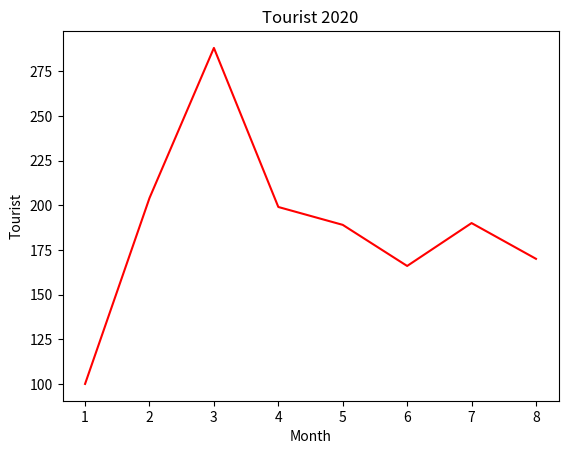

Write Python code to recreate this figure.
# -*- coding: utf-8 -*-
"""
Created on Sun Jun 13 11:37:58 2021

@author: User
"""

import matplotlib.pyplot as plt

count1 = [100, 204, 288, 199, 189, 166, 190, 170]
date1 = [1, 2, 3, 4, 5, 6, 7, 8]

plt.plot(date1, count1, 'r-')

plt.title("Tourist 2020")
plt.ylabel("Tourist") # y label
plt.xlabel("Month") # x label
plt.show()







#plt.plot(x, y, lw=3, ls='--', label="註解",color='r')

#plt.title("遊客數統計",fontproperties=myfont)
#plt.ylabel("遊客數",fontproperties=myfont) # y label
#plt.xlabel("日期",fontproperties=myfont) # x label